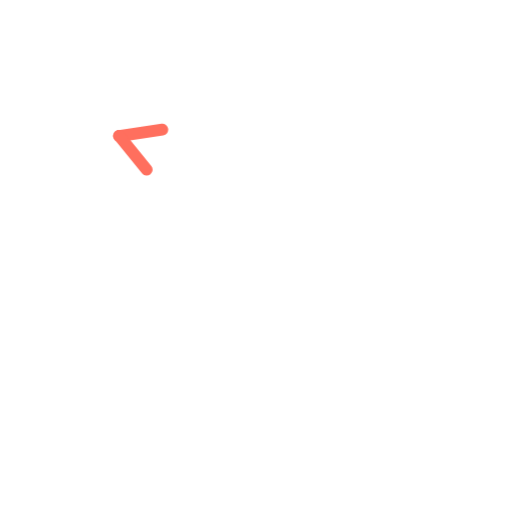
t = 0.00 s
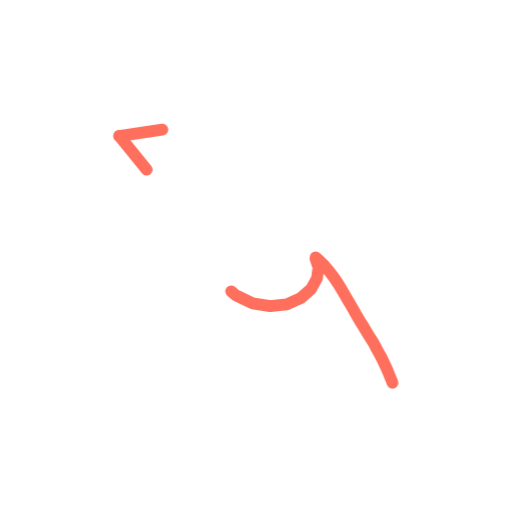
t = 0.36 s
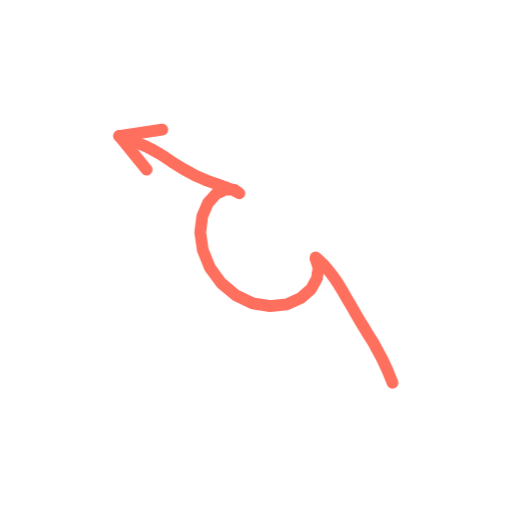
t = 0.73 s
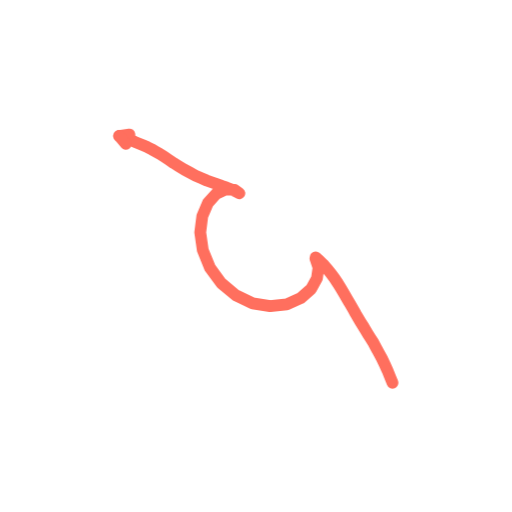
t = 1.40 s
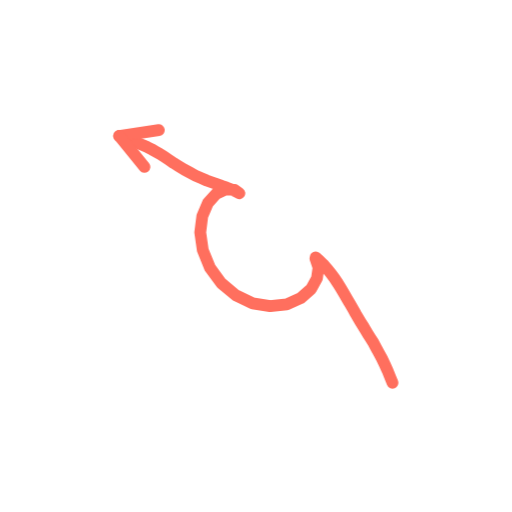
t = 1.74 s
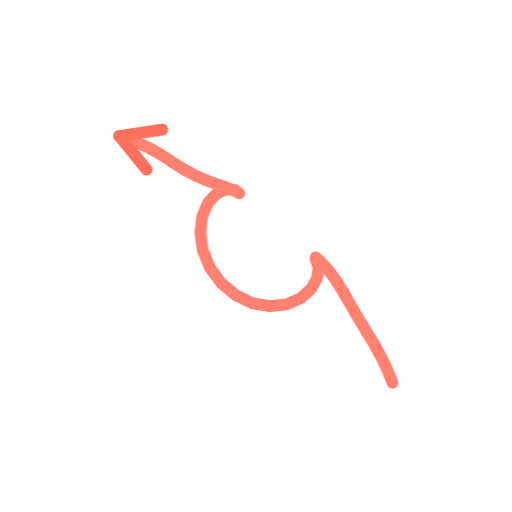
t = 2.16 s

The animated SVG that drew these frames (rendered in a browser with its animation timeline set to each time). Animation: 2 CSS @keyframes rules; one cycle of 2.60 s, repeats indefinitely.

<svg xmlns="http://www.w3.org/2000/svg" viewBox="0 0 200 200" width="200" height="200"><style>.s{stroke-dasharray:var(--L);animation:d 2.6s ease-in-out infinite;animation-delay:var(--d)}@keyframes d{0%{stroke-dashoffset:var(--L);opacity:1}28%,80%{stroke-dashoffset:0;opacity:1}92%{stroke-dashoffset:0;opacity:0}100%{stroke-dashoffset:var(--L);opacity:0}}.m{animation:mm .9s linear infinite}@keyframes mm{to{stroke-dashoffset:-23}}@media(prefers-reduced-motion:reduce){.s,.m{animation:none}}</style><path d="M153.3 149.5L152.3 147.1L151.3 144.6L150.2 142.2L149.1 139.9L147.9 137.7L146.8 135.7L145.8 133.8L144.7 132.1L143.7 130.5L142.8 129.0L141.9 127.5L140.9 125.9L140.0 124.4L139.0 122.7L138.0 120.9L136.9 119.0L135.7 117.0L134.5 114.9L133.2 112.7L131.9 110.6L130.5 108.5L129.1 106.6L127.6 104.8L126.2 103.2L124.7 101.8L123.3 100.5L123.2 101.0L124.4 104.5L123.8 108.7L121.5 112.9L117.4 116.5L112.0 118.9L105.5 119.6L98.7 118.5L92.2 115.4L86.4 110.6L82.0 104.6L79.2 97.7L78.2 90.8L79.0 84.5L81.2 79.3L84.4 75.7L88.1 74.0L91.6 74.2L93.5 75.5L92.0 74.7L90.4 74.0L88.6 73.3L86.8 72.7L84.9 72.0L82.9 71.3L80.7 70.5L78.6 69.6L76.3 68.6L74.1 67.4L71.9 66.2L69.8 64.9L67.8 63.7L65.9 62.4L64.1 61.2L62.4 60.1L60.8 59.2L59.2 58.3L57.6 57.5L56.0 56.8L54.3 56.1L52.6 55.4L50.7 54.7L48.7 53.9L46.6 53.1" fill="none" stroke="#FF6F5E" stroke-width="4.6" stroke-linecap="round" stroke-linejoin="round" class="s" style="--L:211;--d:0.00s"/><path d="M46.6 53.1L63.4 50.6" fill="none" stroke="#FF6F5E" stroke-width="4.6" stroke-linecap="round" stroke-linejoin="round" class="s" style="--L:17;--d:1.16s"/><path d="M46.6 53.1L57.3 66.3" fill="none" stroke="#FF6F5E" stroke-width="4.6" stroke-linecap="round" stroke-linejoin="round" class="s" style="--L:17;--d:1.16s"/></svg>
